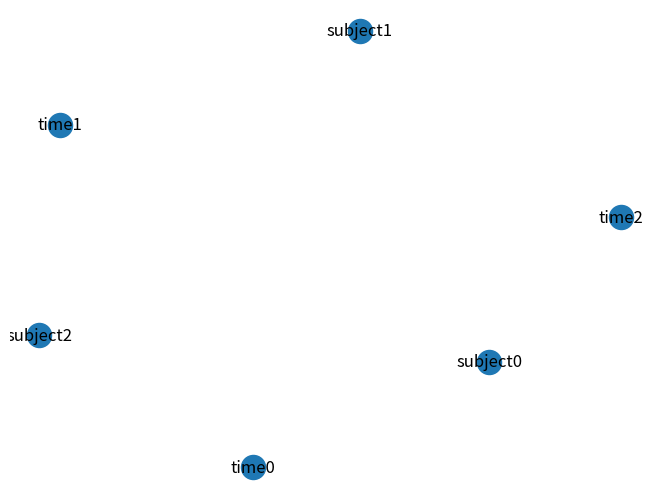

This chart was generated by the following Python code:
from copy import deepcopy
import numpy as np
import networkx as nx
import matplotlib.pyplot as plt

class ScheduleSolver():
    def __init__(self):
        pass

    def find_unused_var(self):
        for var in self.variables.keys():
            if self.variables[var] == None:
                return var

    def permutation(self):
        if None not in self.variables.values():
            # print(self.variables)
            self.results.append(deepcopy(self.variables))

            # if str(self.variables2) == str(self.variables):
            #     print("EQUAL")
            return
        var = self.find_unused_var()
        for d_orig in self.D[var[:-1]]:
            d = deepcopy(d_orig)
            self.variables[var] = d
            self.D[var[:-1]].remove(d_orig)
            if self.constraints():
                self.permutation()
            self.variables[var] = None
            self.D[var[:-1]].append(d)

    def constraints(self):
        self.total_counter += 1
        order =[]
        order_time =[]
        for i in range(self.no):
            order.append(self.variables["subject" + str(i)])

        for i in range(len(order_time)):
            for j in range(len(order_time)):
                try:
                    i_time = int(self.variables["time" + str(i)])
                    j_time = int(self.variables["time" + str(j)])

                    print(i_time, "-", j_time)
                    if abs(int(i_time) - int(j_time)) == 1:
                        if order[i] in ['ch', 'ma'] and order[j] in ['hi','ph']:
                            return False
                except:
                    pass

        try:
            if int(self.variables["time" + str(order.index('ch'))]) % 2 == 1:
                return False
        except:
            pass
        try:
            if int(self.variables["time" + str(order.index('hi'))]) in [2, 4]:
                return False
        except:
            pass
        try:
            if int(self.variables["time" + str(order.index('ph'))]) in [5, 7]:
                return False
        except:
            pass

        # work mornings or abends
        counter = 0
        length = 0
        for i in range(self.no):
            try:
                if int(self.variables["time" + str(i)]) < 5:
                    counter -= 1
                else:
                    counter += 1
                length += 1
            except:
                pass
        if counter not in [-length, length]:
            return False

        # don t works first hours
        for i in range(self.no):
            try:
                if int(self.variables["time" + str(i)]) == 1:
                    return False
            except:
                pass

        return True

    def run_full_backtrack(self):

        self.D = {'subject':['ma', 'ch', 'ph', 'hi'], 'time':['1','2','3','4','5','6','7','8']}
        var = ['subject','time']


        self.no = 3
        self.variables = {}
        for i in range(self.no):
            for v in var:
                self.variables[v + str(i)] = None
        print(self.variables)
        self.results = []

        self.total_counter = 0
        self.permutation()

        unique_solutions = []
        for el in self.results:
            print(el)
            # adable = tuple([el['dino0'],el['dino1'],el['dino2'],el['dino3'],el['dino4']])
            # unique_solutions.append(adable)
        print("We got steps: ", self.total_counter)
        print("We got solutions: ", len(self.results))
        print("We got uniques: ", len(set(unique_solutions)))

    def print_graph(self):
        G = nx.Graph()
        # Add nodes
        for node in self.variables.keys():
            G.add_node(node)

        nx.draw(G, with_labels=True)
        plt.savefig('labels_schedule2.png')


import time
def main():
    time.sleep(0)
    solver = ScheduleSolver()
    solver.run_full_backtrack()
    solver.print_graph()
main()
